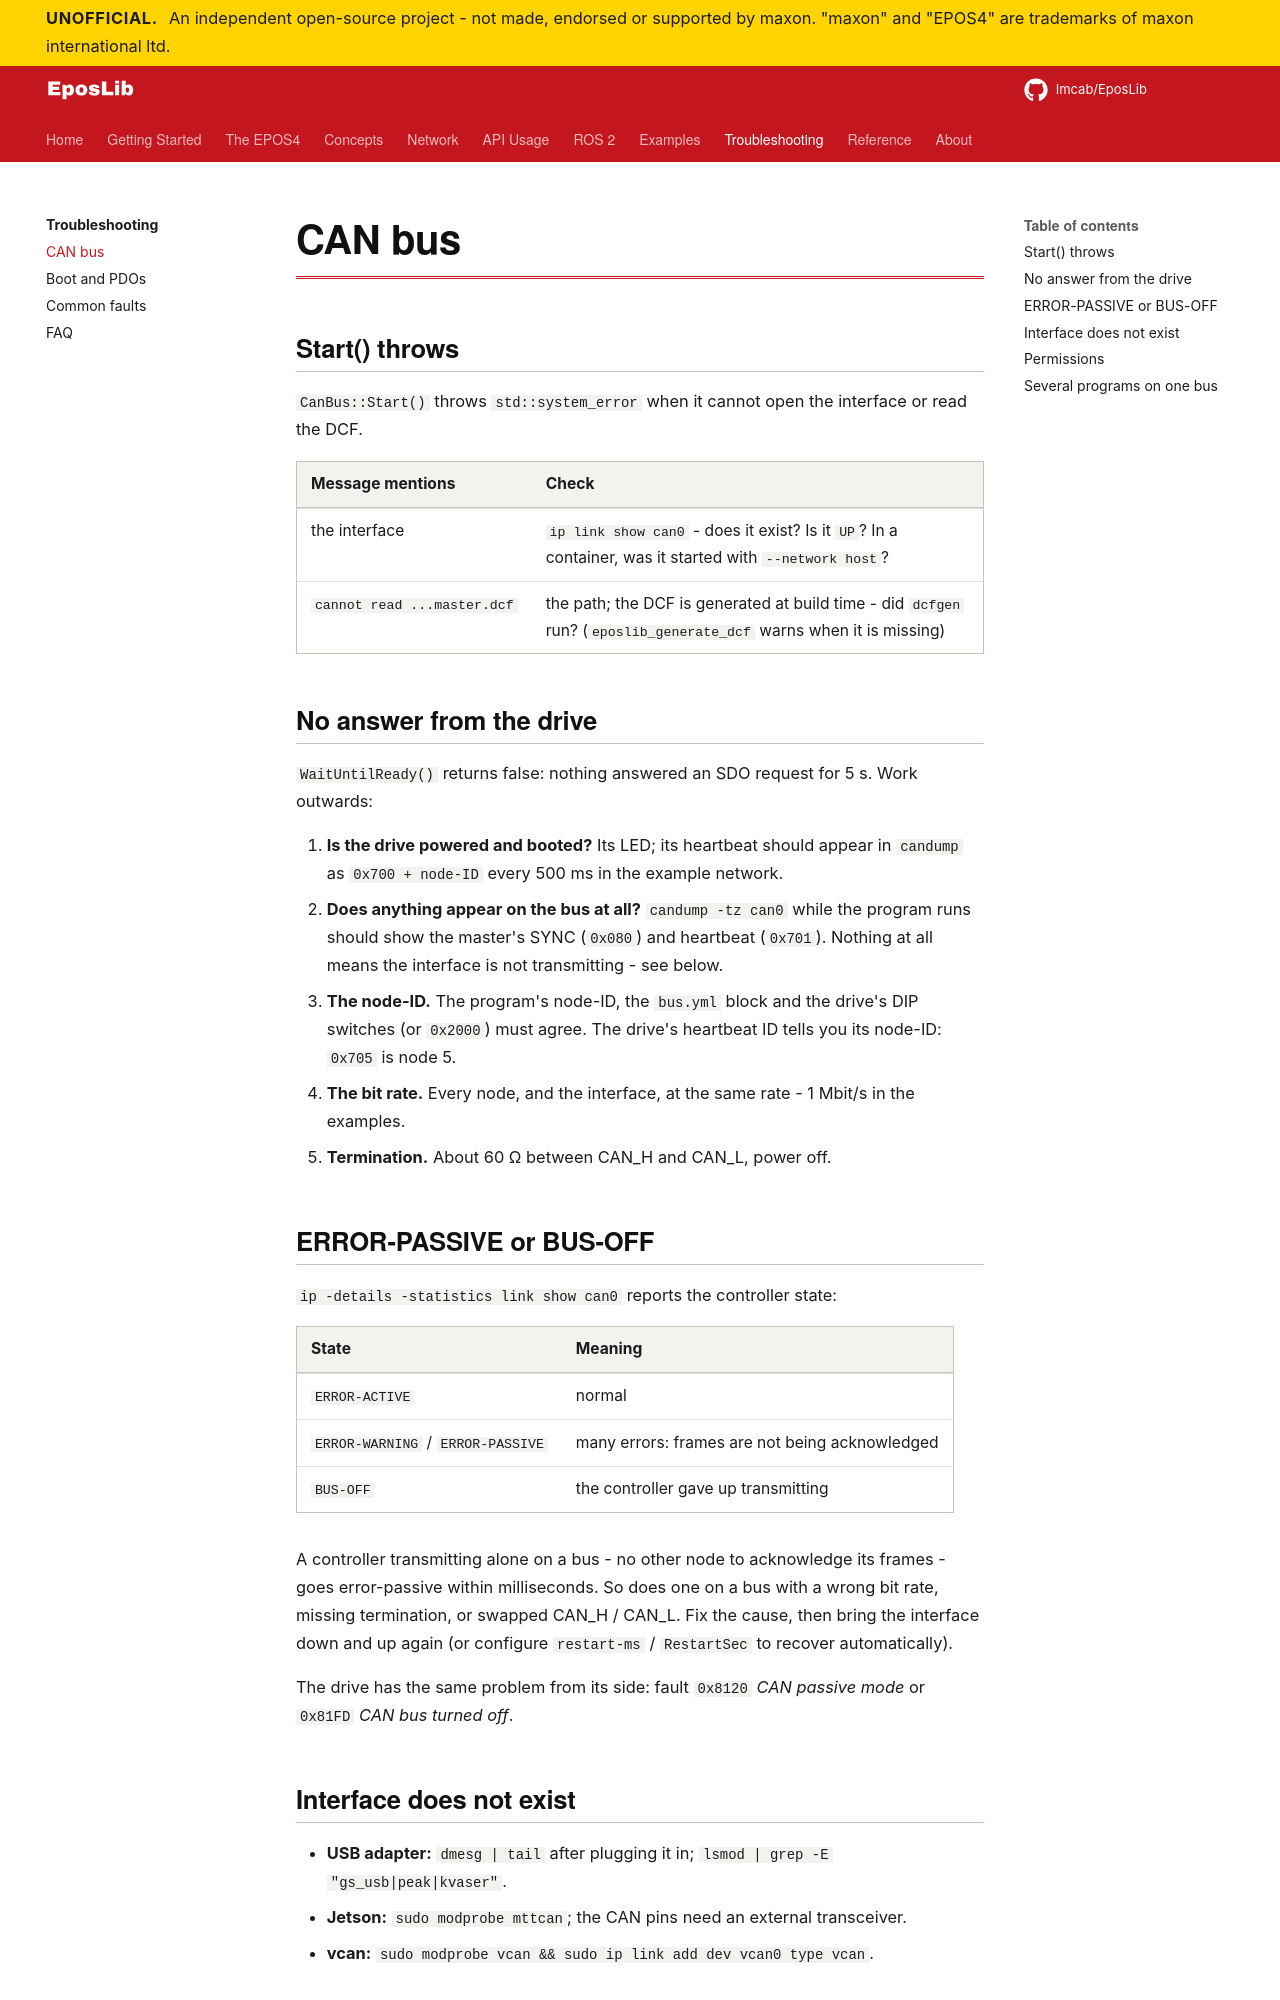

repository: Imcab/EposLibDocs · page: troubleshooting/can-bus/index.html · generator: mkdocs

# CAN bus

## Start() throws { #start-throws }

`CanBus::Start()` throws `std::system_error` when it cannot open the interface or read the
DCF.

| Message mentions | Check |
|---|---|
| the interface | `ip link show can0` - does it exist? Is it `UP`? In a container, was it started with `--network host`? |
| `cannot read ...master.dcf` | the path; the DCF is generated at build time - did `dcfgen` run? (`eposlib_generate_dcf` warns when it is missing) |

## No answer from the drive { #no-answer }

`WaitUntilReady()` returns false: nothing answered an SDO request for 5 s. Work outwards:

1. **Is the drive powered and booted?** Its LED; its heartbeat should appear in `candump`
   as `0x700 + node-ID` every 500 ms in the example network.
2. **Does anything appear on the bus at all?** `candump -tz can0` while the program runs
   should show the master's SYNC (`0x080`) and heartbeat (`0x701`). Nothing at all means
   the interface is not transmitting - see below.
3. **The node-ID.** The program's node-ID, the `bus.yml` block and the drive's DIP switches
   (or `0x2000`) must agree. The drive's heartbeat ID tells you its node-ID: `0x705` is node 5.
4. **The bit rate.** Every node, and the interface, at the same rate - 1 Mbit/s in the
   examples.
5. **Termination.** About 60 Ω between CAN_H and CAN_L, power off.

## ERROR-PASSIVE or BUS-OFF { #error-passive-or-bus-off }

`ip -details -statistics link show can0` reports the controller state:

| State | Meaning |
|---|---|
| `ERROR-ACTIVE` | normal |
| `ERROR-WARNING` / `ERROR-PASSIVE` | many errors: frames are not being acknowledged |
| `BUS-OFF` | the controller gave up transmitting |

A controller transmitting alone on a bus - no other node to acknowledge its frames - goes
error-passive within milliseconds. So does one on a bus with a wrong bit rate, missing
termination, or swapped CAN_H / CAN_L. Fix the cause, then bring the interface down and up
again (or configure `restart-ms` / `RestartSec` to recover automatically).

The drive has the same problem from its side: fault `0x8120` *CAN passive mode* or `0x81FD`
*CAN bus turned off*.
